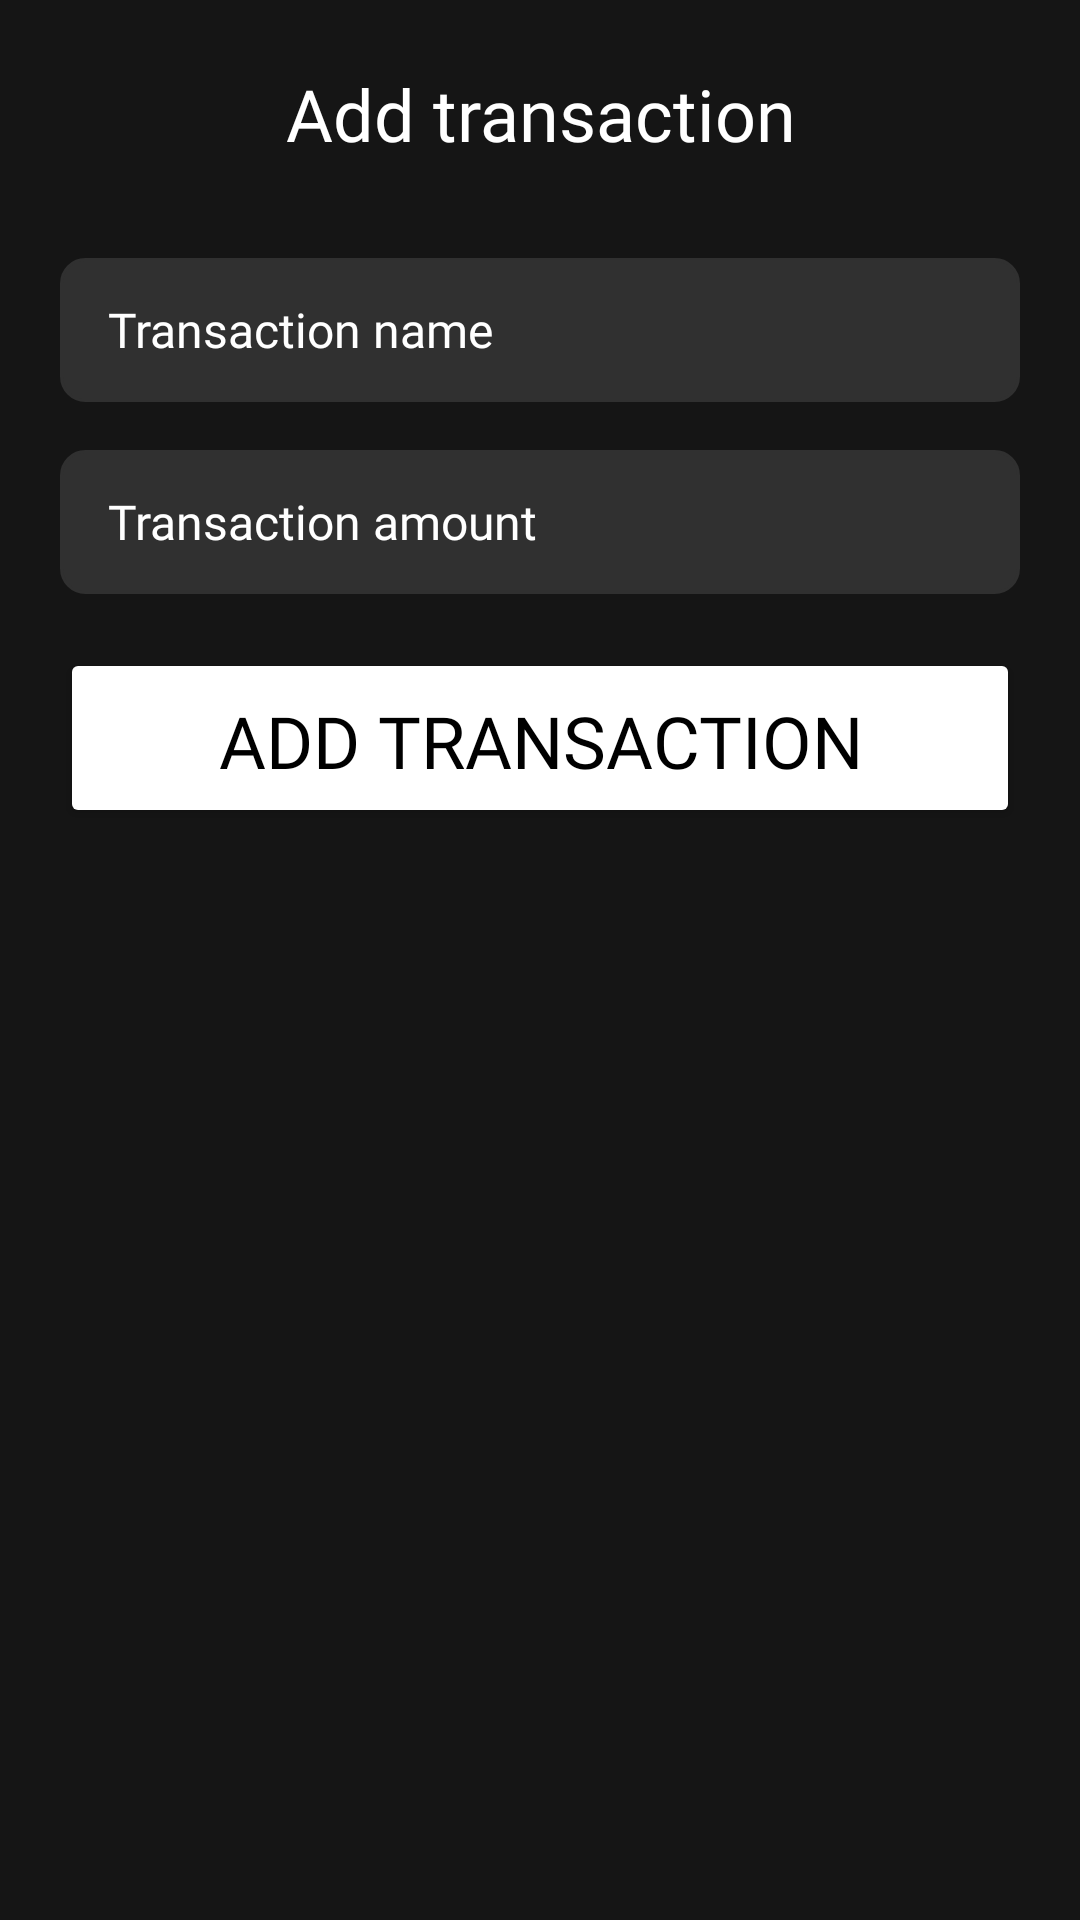

Here is an Android app screen rendered from its layout file. Give the layout XML and the strings, colors and styles it references.
<!-- AndroidManifest.xml: application theme Theme.DolmaBank -->
<!-- res/layout/add_transaction_fragment.xml -->
<?xml version="1.0" encoding="utf-8"?>
<androidx.constraintlayout.widget.ConstraintLayout xmlns:android="http://schemas.android.com/apk/res/android"
        android:layout_width="match_parent"
        android:layout_height="match_parent"
        xmlns:app="http://schemas.android.com/apk/res-auto"
        android:background="@color/backgroundColor">
    <ImageView
            android:id="@+id/return_icon"
            android:layout_width="30dp"
            android:layout_height="30dp"
            app:layout_constraintStart_toStartOf="parent"
            app:layout_constraintTop_toTopOf="parent"
            android:src="@drawable/return_icon"
            android:layout_marginStart="10dp"
            android:layout_marginTop="10dp"/>
    <TextView
            android:layout_width="250dp"
            android:layout_height="36dp"
            android:layout_marginTop="20dp"
            android:text="@string/add_transaction"
            android:fontFamily="@font/lora_bold"
            android:textColor="@color/white"
            android:gravity="center"
            android:textSize="24sp"
            app:layout_constraintStart_toStartOf="parent"
            app:layout_constraintEnd_toEndOf="parent"
            app:layout_constraintTop_toTopOf="parent"/>

    <LinearLayout
            android:layout_width="match_parent"
            android:layout_height="match_parent"
            android:orientation="vertical"
            android:layout_marginTop="70dp"
            >
        <EditText
                android:id="@+id/transaction_name"
                android:layout_width="320dp"
                android:layout_height="48dp"
                android:layout_gravity="center"
                android:layout_marginTop="16dp"
                android:background="@drawable/rounded_corner"
                android:textSize="16sp"
                android:paddingLeft="16dp"
                android:paddingRight="16dp"
                android:textColor="@color/white"
                android:hint="Transaction name"
                android:textColorHint="@color/white"
                android:fontFamily="@font/lora_medium"/>
        <EditText
                android:id="@+id/transaction_amount"
                android:layout_width="320dp"
                android:layout_height="48dp"
                android:layout_gravity="center"
                android:layout_marginTop="16dp"
                android:background="@drawable/rounded_corner"
                android:textSize="16sp"
                android:paddingLeft="16dp"
                android:paddingRight="16dp"
                android:textColor="@color/white"
                android:hint="Transaction amount"
                android:textColorHint="@color/white"
                android:fontFamily="@font/lora_medium"
                android:inputType="numberSigned|numberDecimal"/>

        <Button
                android:id="@+id/button"
                android:layout_width="320dp"
                android:layout_height="60dp"
                android:backgroundTint="@color/white"
                android:layout_gravity="center"
                android:layout_marginTop="18dp"
                android:fontFamily="@font/lora_bold"
                android:gravity="center"
                android:paddingBottom="8dp"
                android:text="@string/add_transaction"
                android:textColor="@color/black"
                android:textSize="24sp"
                app:cornerRadius="8dp"
                app:layout_constraintVertical_bias="0.8" />

    </LinearLayout>

</androidx.constraintlayout.widget.ConstraintLayout>
<!-- resources referenced by this layout -->
<resources>
  <color name="backgroundColor">#151515</color>
  <color name="black">#FF000000</color>
  <color name="white">#FFFFFFFF</color>
  <!-- drawable rounded_corner (drawable) -->
  <?xml version="1.0" encoding="utf-8"?>
  
  <shape xmlns:android="http://schemas.android.com/apk/res/android"
      android:shape="rectangle">
      <solid android:color="#303030" />
      <corners android:radius="8dp"/>
      <stroke android:width="1dip" android:color="#303030 "/>
  
  </shape>
  <string name="add_transaction">Add transaction</string>
  <style name="Theme.DolmaBank" parent="Base.Theme.DolmaBank" />
  <style name="Base.Theme.DolmaBank" parent="Theme.Material3.DayNight.NoActionBar">
          
          <item name="colorPrimary">@color/purple_200</item>
          <item name="colorPrimaryVariant">@color/purple_700</item>
          <item name="colorOnPrimary">@color/black</item>
          
          <item name="colorSecondary">@color/teal_200</item>
          <item name="colorSecondaryVariant">@color/teal_200</item>
          <item name="colorOnSecondary">@color/black</item>
          
          <item name="android:statusBarColor">?attr/colorPrimaryVariant</item>
          
      </style>
  <color name="purple_200">#FFBB86FC</color>
  <color name="purple_700">#FF3700B3</color>
  <color name="teal_200">#FF03DAC5</color>
</resources>
